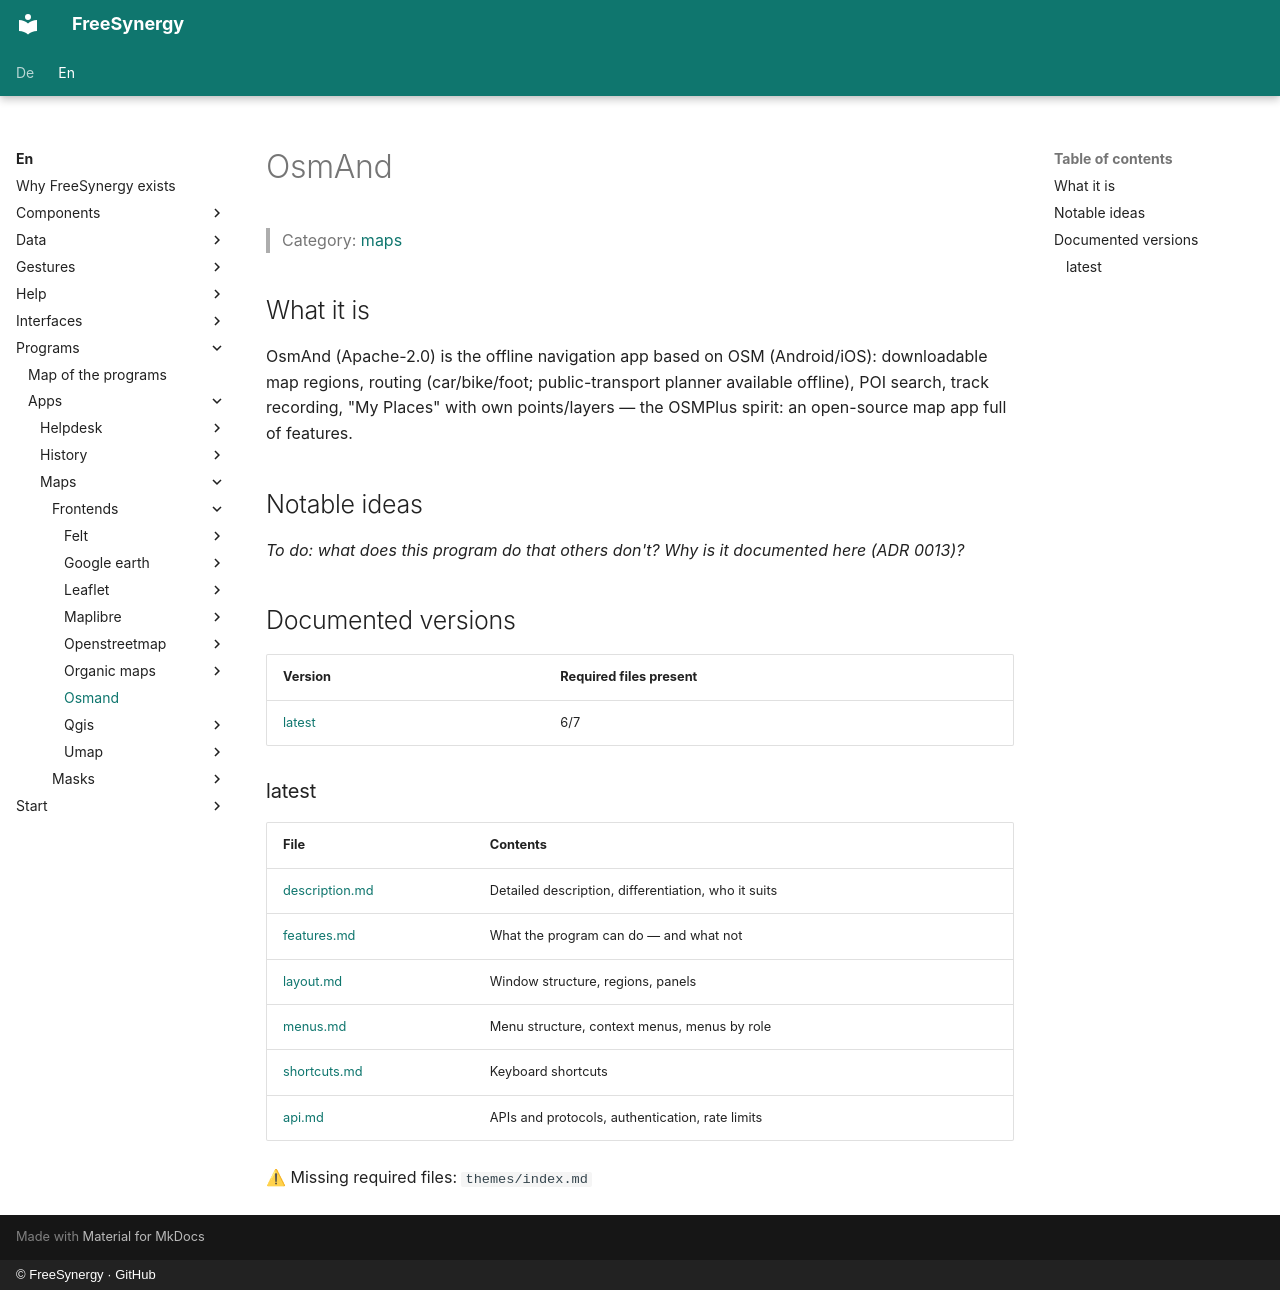

repository: FreeSynergy/fs-documentation · page: en/programs/apps/maps/frontends/osmand/index.html · generator: mkdocs · copyright: © FreeSynergy · GitHub

# OsmAnd

> Category: [maps](../../index.md)

## What it is

OsmAnd (Apache-2.0) is the offline navigation app based on OSM (Android/iOS): downloadable map regions, routing (car/bike/foot; public-transport planner available offline), POI search, track recording, "My Places" with own points/layers — the OSMPlus spirit: an open-source map app full of features.

## Notable ideas

_To do: what does this program do that others don't? Why is it documented here (ADR 0013)?_

## Documented versions

<!-- gen:versions (scripts/gen_frontend_indexes.py) — edits inside are overwritten -->
| Version | Required files present |
|---------|------------------------|
| [latest](latest/description.md) | 6/7 |

### latest

| File | Contents |
|------|----------|
| [description.md](latest/description.md) | Detailed description, differentiation, who it suits |
| [features.md](latest/features.md) | What the program can do — and what not |
| [layout.md](latest/layout.md) | Window structure, regions, panels |
| [menus.md](latest/menus.md) | Menu structure, context menus, menus by role |
| [shortcuts.md](latest/shortcuts.md) | Keyboard shortcuts |
| [api.md](latest/api.md) | APIs and protocols, authentication, rate limits |

⚠ Missing required files: `themes/index.md`
<!-- /gen:versions -->
